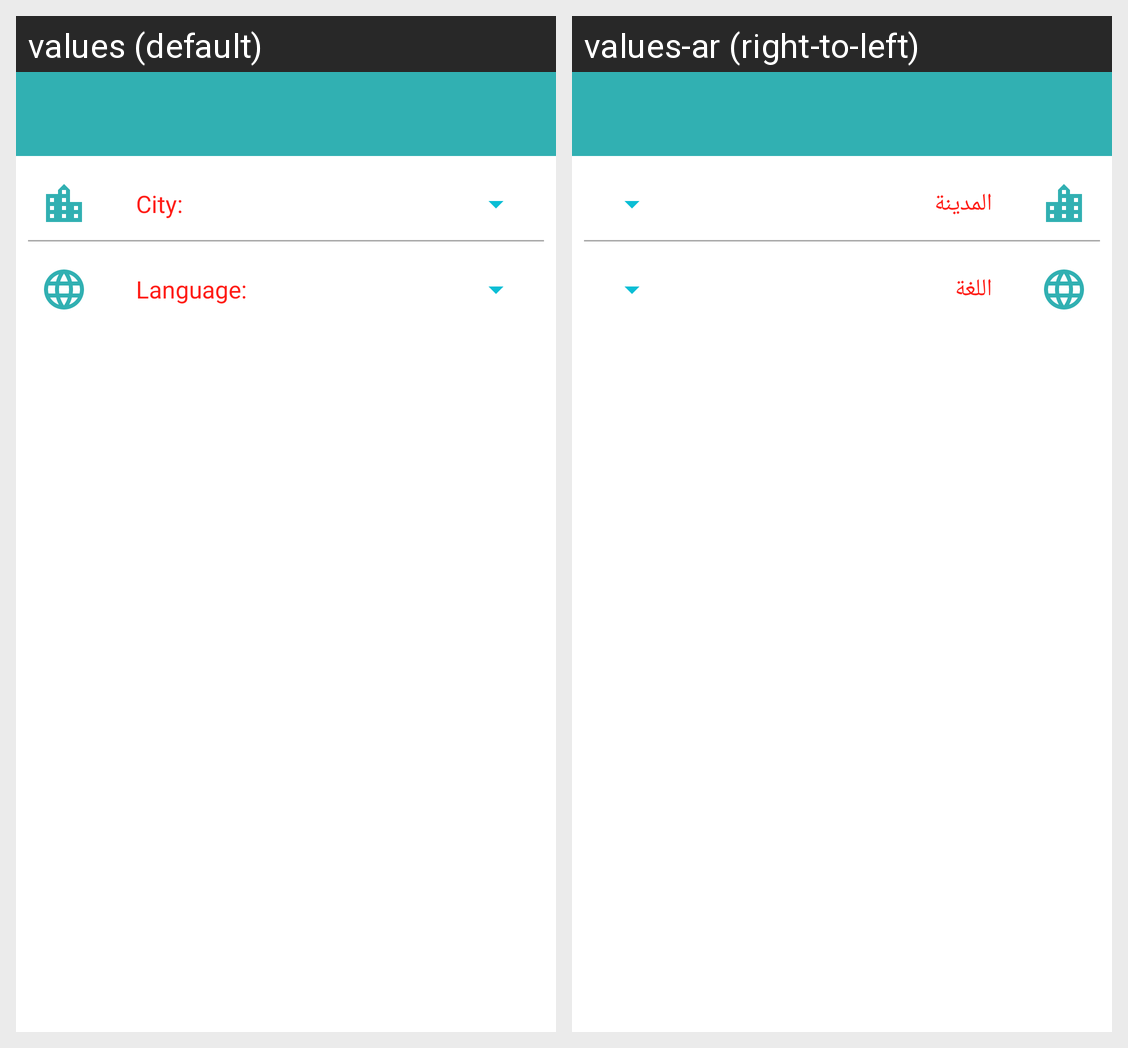

Translations of the strings shown on this Android screen, per locale in the grid:
Android screen res/layout/activity_settings.xml rendered under 2 locales, left to right: values (default), values-ar (right-to-left). Device: Nexus 5 (rendered at 1080×1920; each locale shown at half size, 540×960, under a caption strip naming it); theme AppTheme.
Strings drawn on this screen, with the default value and each locale's value (text and hints the layout hard-codes, and strings that could not be matched under every locale, appear in the picture but are not listed):

choose_city
  values: City:
  values-ar: المدينة

language
  values: Language:
  values-ar: اللغة
